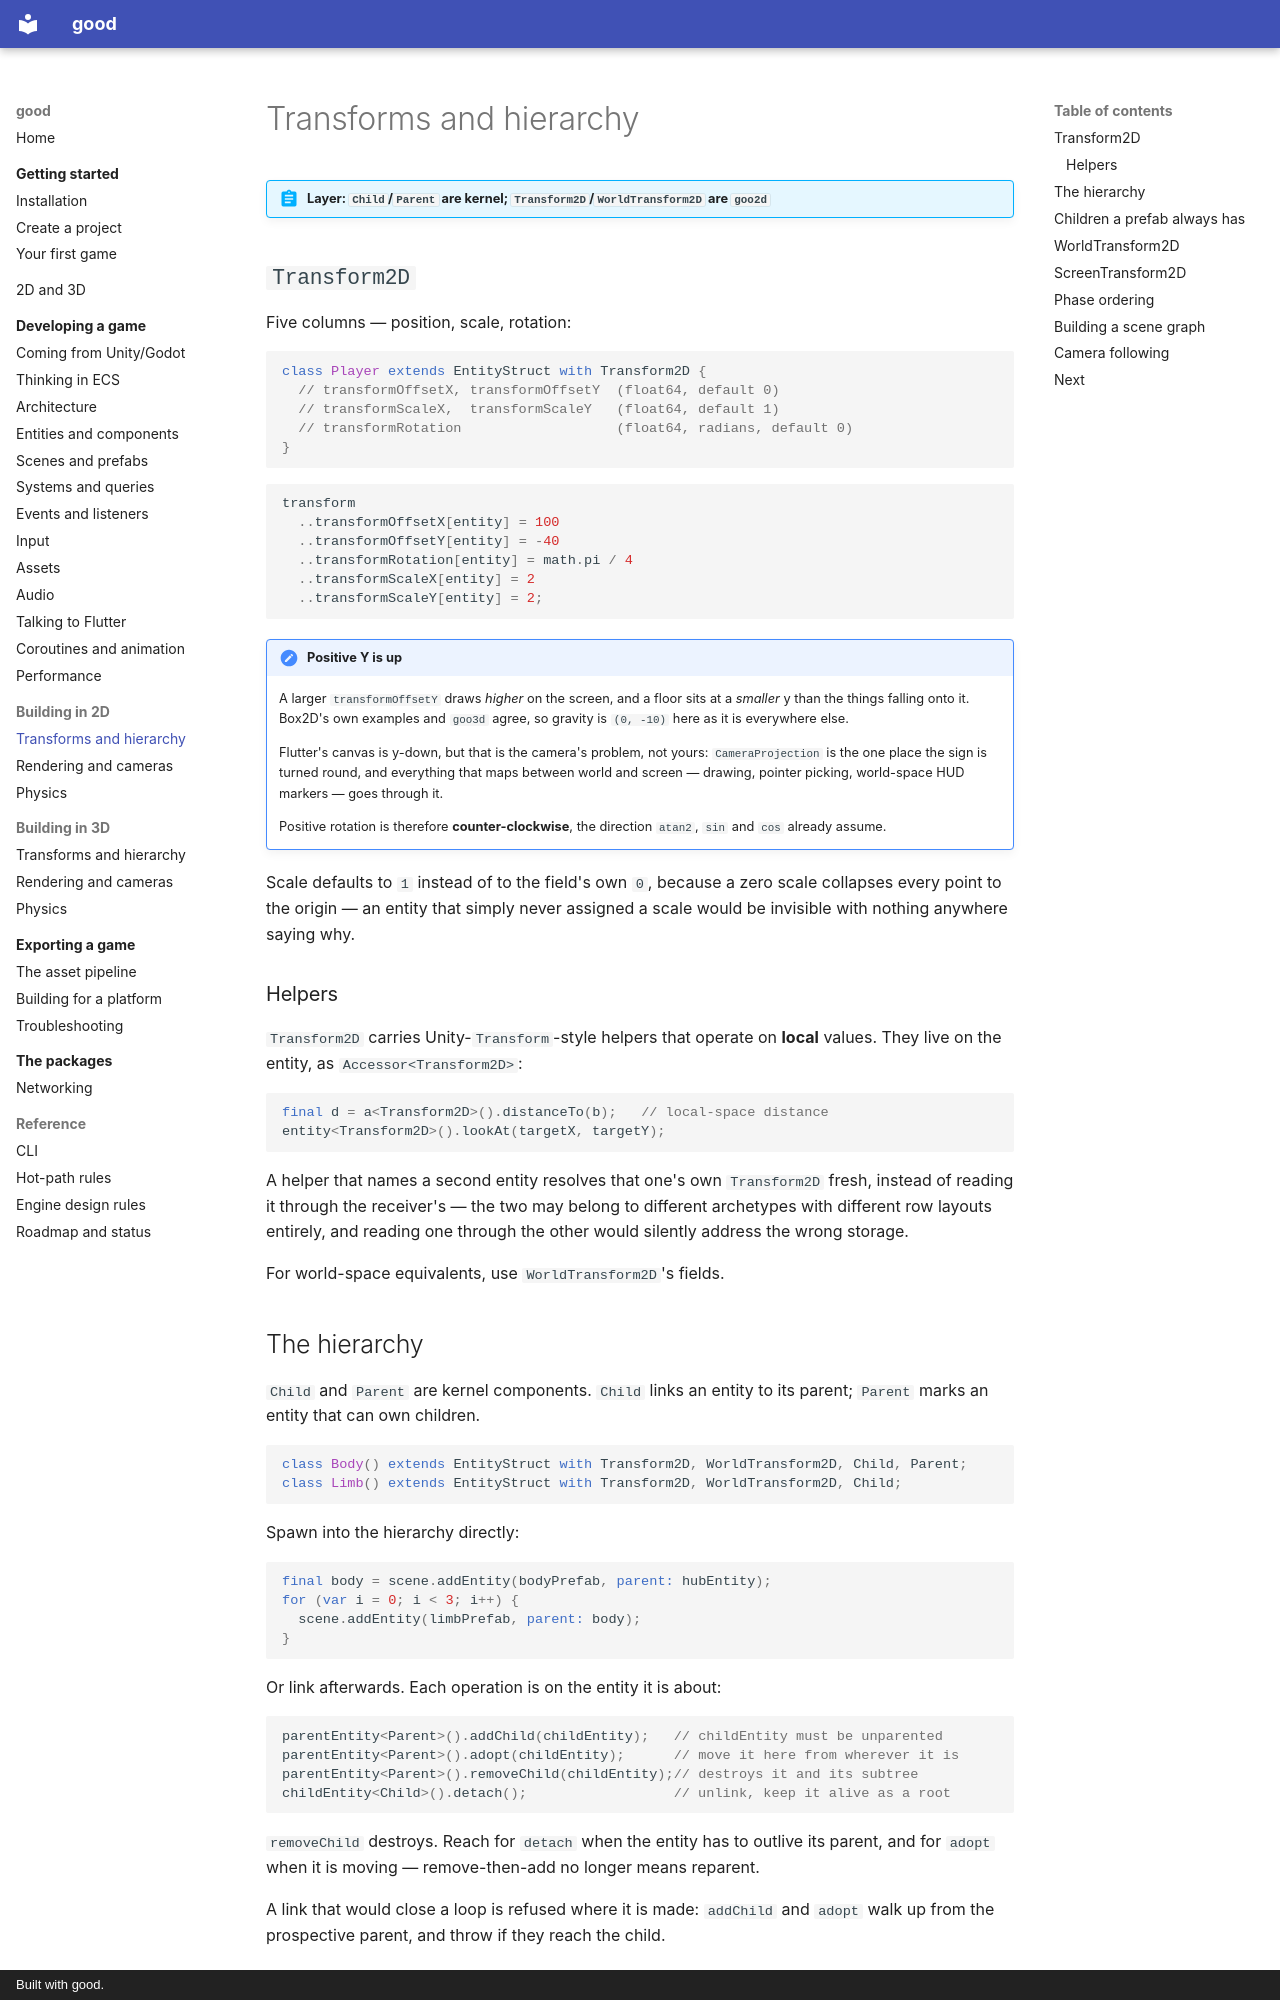

repository: sunarya-thito/good · page: guide/transforms-and-hierarchy/index.html · generator: mkdocs · copyright: Built with good.

# Transforms and hierarchy

<!-- snippet-scope
import 'dart:math' as math;

late Transform2D transform;
late Parent parent;
late Turret turret;
late Eye eye;
late MyGame game;
late Entity a;
late Entity b;
late EntityStruct bodyPrefab;
late EntityStruct limbPrefab;
late EntityStruct playerPrefab;
late EntityStruct eyePrefab;
double targetX = 0, targetY = 0;
-->

!!! abstract "Layer: `Child`/`Parent` are kernel; `Transform2D`/`WorldTransform2D` are `goo2d`"

## `Transform2D`

Five columns — position, scale, rotation:

```dart
class Player extends EntityStruct with Transform2D {
  // transformOffsetX, transformOffsetY  (float64, default 0)
  // transformScaleX,  transformScaleY   (float64, default 1)
  // transformRotation                   (float64, radians, default 0)
}
```

```dart
transform
  ..transformOffsetX[entity] = 100
  ..transformOffsetY[entity] = -40
  ..transformRotation[entity] = math.pi / 4
  ..transformScaleX[entity] = 2
  ..transformScaleY[entity] = 2;
```

!!! note "Positive Y is **up**"
    A larger `transformOffsetY` draws *higher* on the screen, and a floor sits
    at a *smaller* y than the things falling onto it. Box2D's own examples and
    `goo3d` agree, so gravity is `(0, -10)` here as it is everywhere else.

    Flutter's canvas is y-down, but that is the camera's problem, not yours:
    `CameraProjection` is the one place the sign is turned round, and
    everything that maps between world and screen — drawing, pointer picking,
    world-space HUD markers — goes through it.

    Positive rotation is therefore **counter-clockwise**, the direction
    `atan2`, `sin` and `cos` already assume.

Scale defaults to `1` instead of to the field's own `0`, because a zero scale
collapses every point to the origin — an entity that simply never assigned a
scale would be invisible with nothing anywhere saying why.

### Helpers

`Transform2D` carries Unity-`Transform`-style helpers that operate on **local**
values. They live on the entity, as `Accessor<Transform2D>`:

```dart
final d = a<Transform2D>().distanceTo(b);   // local-space distance
entity<Transform2D>().lookAt(targetX, targetY);
```

A helper that names a second entity resolves that one's own `Transform2D`
fresh, instead of reading it through the receiver's — the two may belong to
different archetypes with different row layouts entirely, and reading one
through the other would silently address the wrong storage.

For world-space equivalents, use `WorldTransform2D`'s fields.
